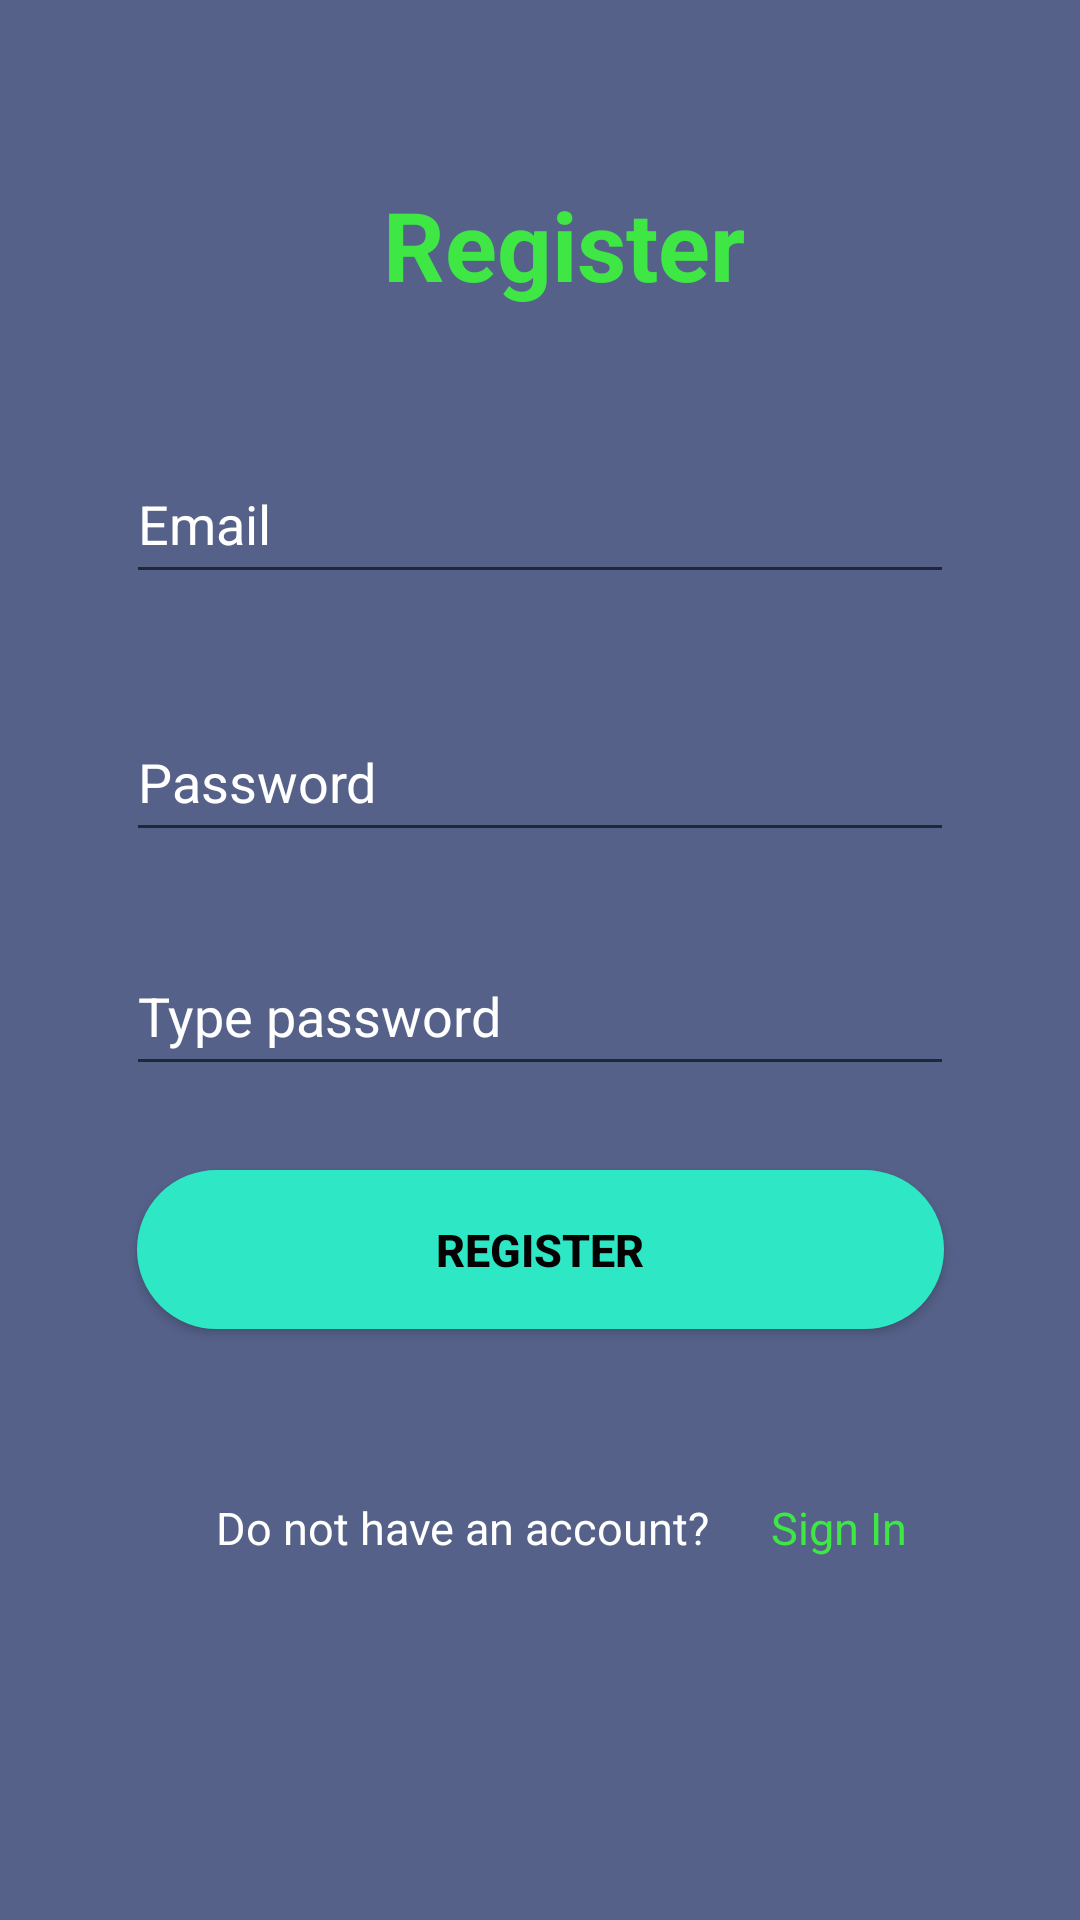

This screen was rendered from an Android layout file. Write that file and the resources it references.
<!-- AndroidManifest.xml: application theme Theme.THUCHANHCUOIKI -->
<!-- res/layout/activity_register.xml -->
<?xml version="1.0" encoding="utf-8"?>
<androidx.constraintlayout.widget.ConstraintLayout xmlns:android="http://schemas.android.com/apk/res/android"
    xmlns:app="http://schemas.android.com/apk/res-auto"
    xmlns:tools="http://schemas.android.com/tools"
    android:layout_width="match_parent"
    android:layout_height="match_parent"
    android:background="#BF1D2C62"
    tools:context=".ActivityRegister">

    <EditText
        android:id="@+id/passwordRegister"
        android:layout_width="276dp"
        android:layout_height="50dp"
        android:layout_marginTop="36dp"
        android:ems="10"
        android:inputType="textPersonName"
        android:text="Password"
        android:textAllCaps="false"
        android:textColor="#FFFFFF"
        android:textColorHint="#FFFFFF"
        app:layout_constraintEnd_toEndOf="@+id/emailRegister"
        app:layout_constraintStart_toStartOf="@+id/emailRegister"
        app:layout_constraintTop_toBottomOf="@+id/emailRegister" />

    <TextView
        android:id="@+id/textView3"
        android:layout_width="185dp"
        android:layout_height="56dp"
        android:layout_marginTop="60dp"
        android:paddingLeft="40sp"
        android:text="Register"
        android:textColor="#3EE744"
        android:textSize="32sp"
        android:textStyle="bold"
        app:layout_constraintEnd_toEndOf="parent"
        app:layout_constraintStart_toStartOf="parent"
        app:layout_constraintTop_toTopOf="parent" />

    <EditText
        android:id="@+id/typePasswordRegister"
        android:layout_width="276dp"
        android:layout_height="50dp"
        android:layout_marginTop="28dp"
        android:ems="10"
        android:inputType="textPersonName"
        android:text="Type password"
        android:textAllCaps="false"
        android:textColor="#FFFFFF"
        android:textColorHint="#FFFFFF"
        app:layout_constraintEnd_toEndOf="@+id/passwordRegister"
        app:layout_constraintStart_toStartOf="@+id/passwordRegister"
        app:layout_constraintTop_toBottomOf="@+id/passwordRegister" />

    <TextView
        android:id="@+id/txtSignIn"
        android:layout_width="114dp"
        android:layout_height="24dp"
        android:text="Sign In"
        android:textColor="#3EE744"
        android:textSize="15sp"
        app:layout_constraintBottom_toBottomOf="@+id/textView4"
        app:layout_constraintEnd_toEndOf="parent"
        app:layout_constraintHorizontal_bias="0.0"
        app:layout_constraintStart_toEndOf="@+id/textView4"
        app:layout_constraintTop_toTopOf="@+id/textView4"
        app:layout_constraintVertical_bias="1.0" />

    <EditText
        android:id="@+id/emailRegister"
        android:layout_width="276dp"
        android:layout_height="50dp"
        android:layout_marginTop="32dp"
        android:ems="10"
        android:inputType="textPersonName"
        android:text="Email"
        android:textAllCaps="false"
        android:textColor="#FFFFFF"
        android:textColorHint="#FFFFFF"
        app:layout_constraintEnd_toEndOf="parent"
        app:layout_constraintStart_toStartOf="parent"
        app:layout_constraintTop_toBottomOf="@+id/textView3" />

    <TextView
        android:id="@+id/textView4"
        android:layout_width="185dp"
        android:layout_height="24dp"
        android:layout_marginStart="72dp"
        android:layout_marginTop="56dp"
        android:text="Do not have an account?"
        android:textColor="#ffffff"
        android:textSize="15sp"
        app:layout_constraintBottom_toBottomOf="parent"
        app:layout_constraintStart_toStartOf="parent"
        app:layout_constraintTop_toBottomOf="@+id/btnRegister"
        app:layout_constraintVertical_bias="0.0" />

    <Button
        android:id="@+id/btnRegister"
        android:layout_width="269dp"
        android:layout_height="53dp"
        android:layout_marginTop="28dp"
        android:background="@drawable/custom_btn"
        android:text="Register"
        android:textColor="#040202"
        android:textSize="15sp"
        android:textStyle="bold"
        app:layout_constraintEnd_toEndOf="@+id/typePasswordRegister"
        app:layout_constraintStart_toStartOf="@+id/typePasswordRegister"
        app:layout_constraintTop_toBottomOf="@+id/typePasswordRegister" />

</androidx.constraintlayout.widget.ConstraintLayout>
<!-- resources referenced by this layout -->
<resources>
  <!-- drawable custom_btn (drawable-v24) -->
  <?xml version="1.0" encoding="utf-8"?>
  <shape xmlns:android="http://schemas.android.com/apk/res/android" android:shape="rectangle">
  
      <solid android:color="#2EE7C5"/>
  
      <padding android:left="7dp"
          android:top="7dp"
          android:right="7dp"
          android:bottom="7dp" />
      <stroke
          android:width="3dp"
          android:color="#2EE7C5" />
      <corners android:radius= "30dp" />
  </shape>
  <style name="Theme.THUCHANHCUOIKI" parent="Theme.MaterialComponents.DayNight.DarkActionBar">
          
          <item name="colorPrimary">@color/purple_500</item>
          <item name="colorPrimaryVariant">@color/purple_700</item>
          <item name="colorOnPrimary">@color/white</item>
          
          <item name="colorSecondary">@color/teal_200</item>
          <item name="colorSecondaryVariant">@color/teal_700</item>
          <item name="colorOnSecondary">@color/black</item>
          
          <item name="android:statusBarColor" tools:targetApi="l">?attr/colorPrimaryVariant</item>
          
      </style>
  <!-- not gathered from this repository: default colours our renderer supplied (Android Studio template values) -->
  <color name="purple_500">#FF6200EE</color>
  <color name="purple_700">#FF3700B3</color>
  <color name="teal_200">#FF03DAC5</color>
  <color name="teal_700">#FF018786</color>
  <color name="black">#FF000000</color>
  <color name="white">#FFFFFFFF</color>
</resources>
